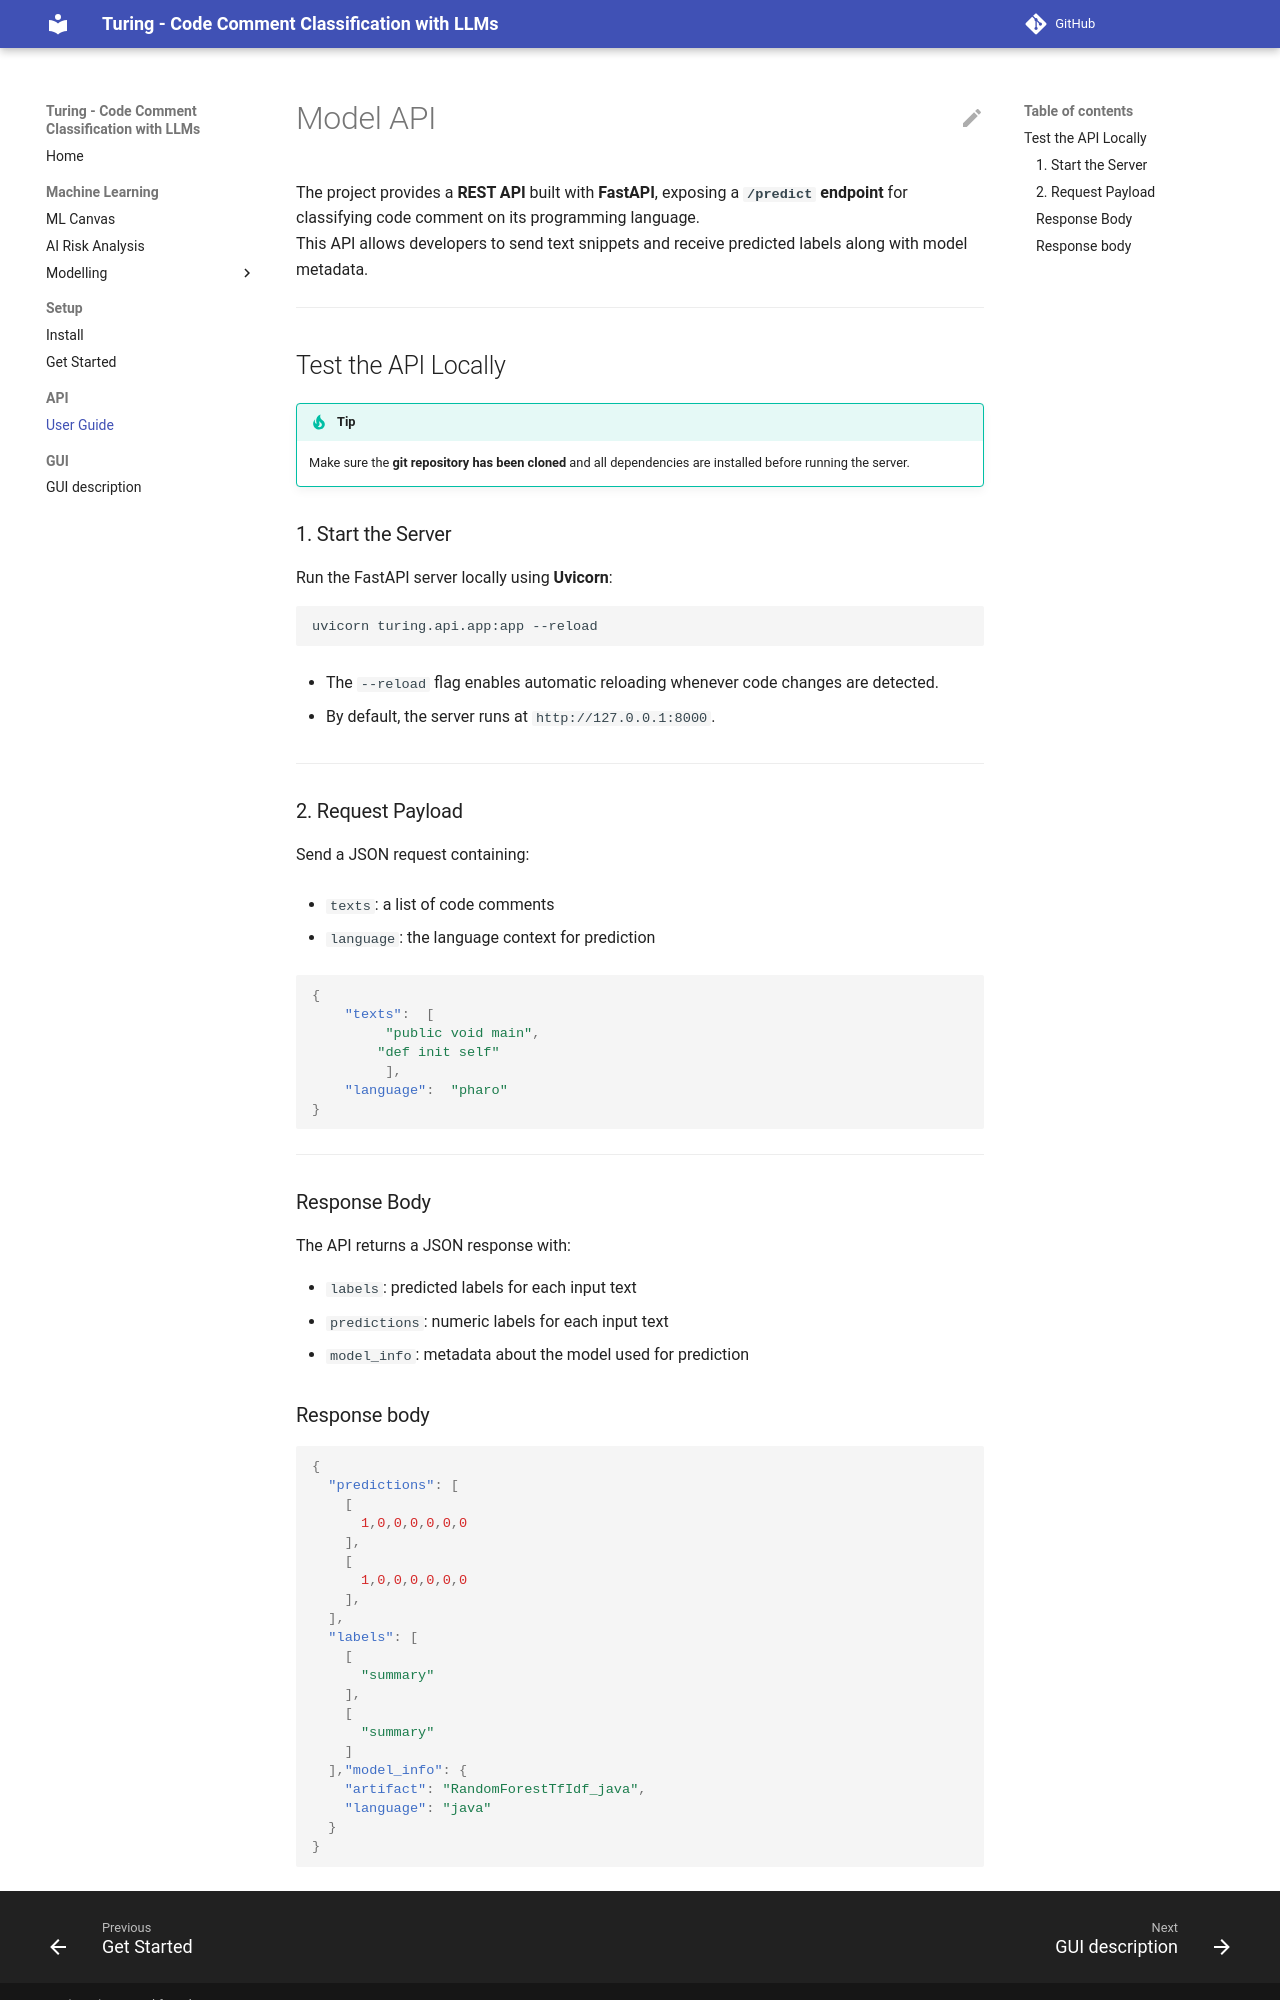

repository: Adexandria/Turing · page: model-api/index.html · generator: mkdocs

# Model API

The project provides a **REST API** built with **FastAPI**, exposing a **`/predict` endpoint** for classifying code comment on its programming language.  
This API allows developers to send text snippets and receive predicted labels along with model metadata.

----------

## Test the API Locally

!!! tip  
    Make sure the **git repository has been cloned** and all dependencies are installed before running the server.

### 1. Start the Server

Run the FastAPI server locally using **Uvicorn**:

```bash
uvicorn turing.api.app:app --reload
```

-   The `--reload` flag enables automatic reloading whenever code changes are detected.
    
-   By default, the server runs at `http://127.0.0.1:8000`.
    

----------

### 2. Request Payload

Send a JSON request containing:

-   `texts`: a list of code comments
    
-   `language`: the language context for prediction
    

``` json
{  
    "texts":  [ 
         "public void main",
        "def init self" 
         ],  
    "language":  "pharo" 
}
```

----------

### Response Body

The API returns a JSON response with:

-   `labels`: predicted labels for each input text
-  `predictions`: numeric labels for each input text
-   `model_info`: metadata about the model used for prediction
